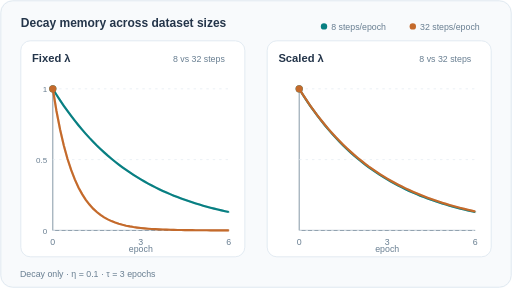
t = 0.00 s
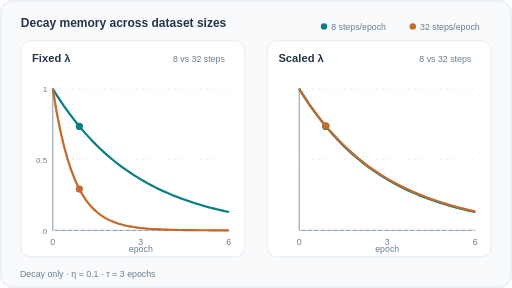
t = 1.72 s
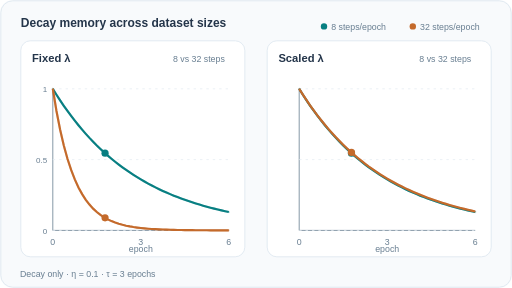
t = 3.38 s
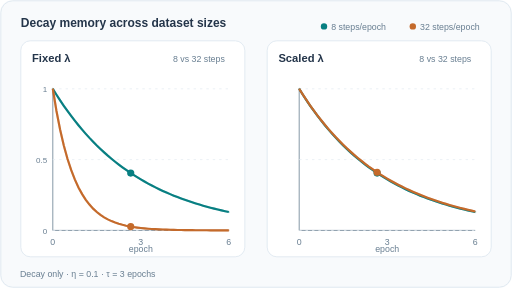
t = 5.05 s
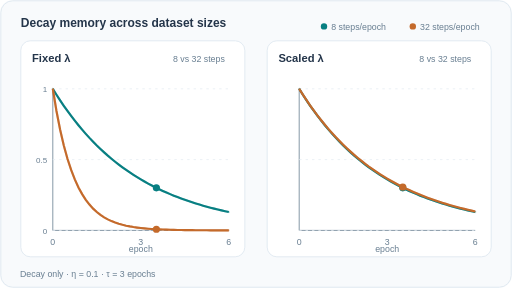
t = 6.71 s
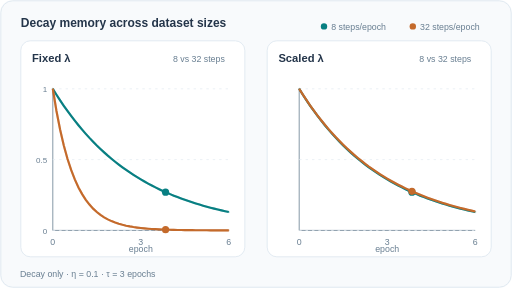
t = 7.30 s

The animated SVG that drew these frames (rendered in a browser with its animation timeline set to each time). Animation: 8 SMIL elements (animate=8); frames cover the first 7.30 s, repeats indefinitely.

<svg xmlns="http://www.w3.org/2000/svg" width="640" height="360" viewBox="0 0 640 360" role="img" aria-labelledby="title desc"><title id="title">Weight decay timescale in epochs</title><desc id="desc">Decay-only illustrative multiplier (1-eta lambda)^steps. With 32 versus 8 steps per epoch, fixed decay forgets faster; inverse step-count scaling nearly aligns timescales.</desc><style>@media(prefers-reduced-motion:reduce){.animated{display:none!important}.reduced{display:inline!important}}</style><rect width="640" height="360" rx="16" fill="#f8fafc" /><rect x="1" y="1" width="638" height="358" rx="15" fill="none" stroke="#dce6ef" /><text x="26" y="34" font-family="Arial,Helvetica,sans-serif" font-size="15" font-weight="700" fill="#24354a" text-anchor="start">Decay memory across dataset sizes</text><circle cx="405" cy="33" r="4" fill="#087f82" stroke="none" stroke-width="0" /><text x="414" y="37" font-family="Arial,Helvetica,sans-serif" font-size="11" font-weight="500" fill="#687e91" text-anchor="start">8 steps/epoch</text><circle cx="516" cy="33" r="4" fill="#c46a2b" stroke="none" stroke-width="0" /><text x="525" y="37" font-family="Arial,Helvetica,sans-serif" font-size="11" font-weight="500" fill="#687e91" text-anchor="start">32 steps/epoch</text><rect x="26" y="51" width="280" height="270" rx="12" fill="#fff" stroke="#dce6ef" /><text x="40" y="77" font-family="Arial,Helvetica,sans-serif" font-size="14" font-weight="700" fill="#24354a" text-anchor="start">Fixed λ</text><text x="281" y="77" font-family="Arial,Helvetica,sans-serif" font-size="11" font-weight="500" fill="#687e91" text-anchor="end">8 vs 32 steps</text><line x1="66" y1="111" x2="66" y2="288" stroke="#687e91" stroke-width="1" opacity="1" /><line x1="66" y1="288" x2="286" y2="288" stroke="#687e91" stroke-width="1" opacity="1" /><line x1="66" y1="288" x2="286" y2="288" stroke="#e6edf3" stroke-width="1" opacity="1" stroke-dasharray="3 5" /><text x="59" y="292" font-family="Arial,Helvetica,sans-serif" font-size="10" font-weight="500" fill="#687e91" text-anchor="end">0</text><line x1="66" y1="199.5" x2="286" y2="199.5" stroke="#e6edf3" stroke-width="1" opacity="1" stroke-dasharray="3 5" /><text x="59" y="203.5" font-family="Arial,Helvetica,sans-serif" font-size="10" font-weight="500" fill="#687e91" text-anchor="end">0.5</text><line x1="66" y1="111" x2="286" y2="111" stroke="#e6edf3" stroke-width="1" opacity="1" stroke-dasharray="3 5" /><text x="59" y="115" font-family="Arial,Helvetica,sans-serif" font-size="10" font-weight="500" fill="#687e91" text-anchor="end">1</text><text x="66" y="306" font-family="Arial,Helvetica,sans-serif" font-size="11" font-weight="500" fill="#687e91" text-anchor="middle">0</text><text x="176" y="306" font-family="Arial,Helvetica,sans-serif" font-size="11" font-weight="500" fill="#687e91" text-anchor="middle">3</text><text x="286" y="306" font-family="Arial,Helvetica,sans-serif" font-size="11" font-weight="500" fill="#687e91" text-anchor="middle">6</text><path d="M66 111 L70.58 118.38 L75.17 125.44 L79.75 132.22 L84.33 138.71 L88.92 144.93 L93.5 150.89 L98.08 156.6 L102.67 162.08 L107.25 167.32 L111.83 172.35 L116.42 177.17 L121 181.79 L125.58 186.21 L130.17 190.45 L134.75 194.52 L139.33 198.41 L143.92 202.15 L148.5 205.72 L153.08 209.15 L157.67 212.44 L162.25 215.59 L166.83 218.6 L171.42 221.49 L176 224.27 L180.58 226.92 L185.17 229.47 L189.75 231.91 L194.33 234.24 L198.92 236.48 L203.5 238.63 L208.08 240.69 L212.67 242.66 L217.25 244.55 L221.83 246.36 L226.42 248.09 L231 249.76 L235.58 251.35 L240.17 252.88 L244.75 254.34 L249.33 255.74 L253.92 257.09 L258.5 258.37 L263.08 259.61 L267.67 260.79 L272.25 261.93 L276.83 263.01 L281.42 264.05 L286 265.05" fill="none" stroke="#087f82" stroke-width="2.7" opacity="0.25" stroke-linejoin="round" stroke-linecap="round" /><g class="animated"><path d="M66 111 L70.58 118.38 L75.17 125.44 L79.75 132.22 L84.33 138.71 L88.92 144.93 L93.5 150.89 L98.08 156.6 L102.67 162.08 L107.25 167.32 L111.83 172.35 L116.42 177.17 L121 181.79 L125.58 186.21 L130.17 190.45 L134.75 194.52 L139.33 198.41 L143.92 202.15 L148.5 205.72 L153.08 209.15 L157.67 212.44 L162.25 215.59 L166.83 218.6 L171.42 221.49 L176 224.27 L180.58 226.92 L185.17 229.47 L189.75 231.91 L194.33 234.24 L198.92 236.48 L203.5 238.63 L208.08 240.69 L212.67 242.66 L217.25 244.55 L221.83 246.36 L226.42 248.09 L231 249.76 L235.58 251.35 L240.17 252.88 L244.75 254.34 L249.33 255.74 L253.92 257.09 L258.5 258.37 L263.08 259.61 L267.67 260.79 L272.25 261.93 L276.83 263.01 L281.42 264.05 L286 265.05" fill="none" stroke="#087f82" stroke-width="2.7" pathLength="100" /><circle cx="66" cy="111" r="4.5" fill="#087f82"><animate attributeName="cx" values="66;70.58;75.17;79.75;84.33;88.92;93.5;98.08;102.67;107.25;111.83;116.42;121;125.58;130.17;134.75;139.33;143.92;148.5;153.08;157.67;162.25;166.83;171.42;176;180.58;185.17;189.75;194.33;198.92;203.5;208.08;212.67;217.25;221.83;226.42;231;235.58;240.17;244.75;249.33;253.92;258.5;263.08;267.67;272.25;276.83;281.42;286;286" dur="12s" calcMode="linear" repeatCount="indefinite" keyTimes="0.000000000;0.019791667;0.039583333;0.059375000;0.079166667;0.098958333;0.118750000;0.138541667;0.158333333;0.178125000;0.197916667;0.217708333;0.237500000;0.257291667;0.277083333;0.296875000;0.316666667;0.336458333;0.356250000;0.376041667;0.395833333;0.415625000;0.435416667;0.455208333;0.475000000;0.494791667;0.514583333;0.534375000;0.554166667;0.573958333;0.593750000;0.613541667;0.633333333;0.653125000;0.672916667;0.692708333;0.712500000;0.732291667;0.752083333;0.771875000;0.791666667;0.811458333;0.831250000;0.851041667;0.870833333;0.890625000;0.910416667;0.930208333;0.950000000;1" /><animate attributeName="cy" values="111;118.38;125.44;132.22;138.71;144.93;150.89;156.6;162.08;167.32;172.35;177.17;181.79;186.21;190.45;194.52;198.41;202.15;205.72;209.15;212.44;215.59;218.6;221.49;224.27;226.92;229.47;231.91;234.24;236.48;238.63;240.69;242.66;244.55;246.36;248.09;249.76;251.35;252.88;254.34;255.74;257.09;258.37;259.61;260.79;261.93;263.01;264.05;265.05;265.05" dur="12s" calcMode="linear" repeatCount="indefinite" keyTimes="0.000000000;0.019791667;0.039583333;0.059375000;0.079166667;0.098958333;0.118750000;0.138541667;0.158333333;0.178125000;0.197916667;0.217708333;0.237500000;0.257291667;0.277083333;0.296875000;0.316666667;0.336458333;0.356250000;0.376041667;0.395833333;0.415625000;0.435416667;0.455208333;0.475000000;0.494791667;0.514583333;0.534375000;0.554166667;0.573958333;0.593750000;0.613541667;0.633333333;0.653125000;0.672916667;0.692708333;0.712500000;0.732291667;0.752083333;0.771875000;0.791666667;0.811458333;0.831250000;0.851041667;0.870833333;0.890625000;0.910416667;0.930208333;0.950000000;1" /></circle></g><g class="reduced" display="none"><path d="M66 111 L70.58 118.38 L75.17 125.44 L79.75 132.22 L84.33 138.71 L88.92 144.93 L93.5 150.89 L98.08 156.6 L102.67 162.08 L107.25 167.32 L111.83 172.35 L116.42 177.17 L121 181.79 L125.58 186.21 L130.17 190.45 L134.75 194.52 L139.33 198.41 L143.92 202.15 L148.5 205.72 L153.08 209.15 L157.67 212.44 L162.25 215.59 L166.83 218.6 L171.42 221.49 L176 224.27 L180.58 226.92 L185.17 229.47 L189.75 231.91 L194.33 234.24 L198.92 236.48 L203.5 238.63 L208.08 240.69 L212.67 242.66 L217.25 244.55 L221.83 246.36 L226.42 248.09 L231 249.76 L235.58 251.35 L240.17 252.88 L244.75 254.34 L249.33 255.74 L253.92 257.09 L258.5 258.37 L263.08 259.61 L267.67 260.79 L272.25 261.93 L276.83 263.01 L281.42 264.05 L286 265.05" fill="none" stroke="#087f82" stroke-width="2.7" opacity="1" stroke-linejoin="round" stroke-linecap="round" /><circle cx="286" cy="265.05" r="5" fill="#087f82" stroke="none" stroke-width="0" /></g><path d="M66 111 L70.58 138.71 L75.17 162.08 L79.75 181.79 L84.33 198.41 L88.92 212.44 L93.5 224.27 L98.08 234.24 L102.67 242.66 L107.25 249.76 L111.83 255.74 L116.42 260.79 L121 265.05 L125.58 268.64 L130.17 271.67 L134.75 274.23 L139.33 276.38 L143.92 278.2 L148.5 279.74 L153.08 281.03 L157.67 282.12 L162.25 283.04 L166.83 283.82 L171.42 284.47 L176 285.02 L180.58 285.49 L185.17 285.88 L189.75 286.21 L194.33 286.49 L198.92 286.73 L203.5 286.93 L208.08 287.1 L212.67 287.24 L217.25 287.36 L221.83 287.46 L226.42 287.54 L231 287.61 L235.58 287.67 L240.17 287.73 L244.75 287.77 L249.33 287.8 L253.92 287.84 L258.5 287.86 L263.08 287.88 L267.67 287.9 L272.25 287.92 L276.83 287.93 L281.42 287.94 L286 287.95" fill="none" stroke="#c46a2b" stroke-width="2.7" opacity="0.25" stroke-linejoin="round" stroke-linecap="round" /><g class="animated"><path d="M66 111 L70.58 138.71 L75.17 162.08 L79.75 181.79 L84.33 198.41 L88.92 212.44 L93.5 224.27 L98.08 234.24 L102.67 242.66 L107.25 249.76 L111.83 255.74 L116.42 260.79 L121 265.05 L125.58 268.64 L130.17 271.67 L134.75 274.23 L139.33 276.38 L143.92 278.2 L148.5 279.74 L153.08 281.03 L157.67 282.12 L162.25 283.04 L166.83 283.82 L171.42 284.47 L176 285.02 L180.58 285.49 L185.17 285.88 L189.75 286.21 L194.33 286.49 L198.92 286.73 L203.5 286.93 L208.08 287.1 L212.67 287.24 L217.25 287.36 L221.83 287.46 L226.42 287.54 L231 287.61 L235.58 287.67 L240.17 287.73 L244.75 287.77 L249.33 287.8 L253.92 287.84 L258.5 287.86 L263.08 287.88 L267.67 287.9 L272.25 287.92 L276.83 287.93 L281.42 287.94 L286 287.95" fill="none" stroke="#c46a2b" stroke-width="2.7" pathLength="100" /><circle cx="66" cy="111" r="4.5" fill="#c46a2b"><animate attributeName="cx" values="66;70.58;75.17;79.75;84.33;88.92;93.5;98.08;102.67;107.25;111.83;116.42;121;125.58;130.17;134.75;139.33;143.92;148.5;153.08;157.67;162.25;166.83;171.42;176;180.58;185.17;189.75;194.33;198.92;203.5;208.08;212.67;217.25;221.83;226.42;231;235.58;240.17;244.75;249.33;253.92;258.5;263.08;267.67;272.25;276.83;281.42;286;286" dur="12s" calcMode="linear" repeatCount="indefinite" keyTimes="0.000000000;0.019791667;0.039583333;0.059375000;0.079166667;0.098958333;0.118750000;0.138541667;0.158333333;0.178125000;0.197916667;0.217708333;0.237500000;0.257291667;0.277083333;0.296875000;0.316666667;0.336458333;0.356250000;0.376041667;0.395833333;0.415625000;0.435416667;0.455208333;0.475000000;0.494791667;0.514583333;0.534375000;0.554166667;0.573958333;0.593750000;0.613541667;0.633333333;0.653125000;0.672916667;0.692708333;0.712500000;0.732291667;0.752083333;0.771875000;0.791666667;0.811458333;0.831250000;0.851041667;0.870833333;0.890625000;0.910416667;0.930208333;0.950000000;1" /><animate attributeName="cy" values="111;138.71;162.08;181.79;198.41;212.44;224.27;234.24;242.66;249.76;255.74;260.79;265.05;268.64;271.67;274.23;276.38;278.2;279.74;281.03;282.12;283.04;283.82;284.47;285.02;285.49;285.88;286.21;286.49;286.73;286.93;287.1;287.24;287.36;287.46;287.54;287.61;287.67;287.73;287.77;287.8;287.84;287.86;287.88;287.9;287.92;287.93;287.94;287.95;287.95" dur="12s" calcMode="linear" repeatCount="indefinite" keyTimes="0.000000000;0.019791667;0.039583333;0.059375000;0.079166667;0.098958333;0.118750000;0.138541667;0.158333333;0.178125000;0.197916667;0.217708333;0.237500000;0.257291667;0.277083333;0.296875000;0.316666667;0.336458333;0.356250000;0.376041667;0.395833333;0.415625000;0.435416667;0.455208333;0.475000000;0.494791667;0.514583333;0.534375000;0.554166667;0.573958333;0.593750000;0.613541667;0.633333333;0.653125000;0.672916667;0.692708333;0.712500000;0.732291667;0.752083333;0.771875000;0.791666667;0.811458333;0.831250000;0.851041667;0.870833333;0.890625000;0.910416667;0.930208333;0.950000000;1" /></circle></g><g class="reduced" display="none"><path d="M66 111 L70.58 138.71 L75.17 162.08 L79.75 181.79 L84.33 198.41 L88.92 212.44 L93.5 224.27 L98.08 234.24 L102.67 242.66 L107.25 249.76 L111.83 255.74 L116.42 260.79 L121 265.05 L125.58 268.64 L130.17 271.67 L134.75 274.23 L139.33 276.38 L143.92 278.2 L148.5 279.74 L153.08 281.03 L157.67 282.12 L162.25 283.04 L166.83 283.82 L171.42 284.47 L176 285.02 L180.58 285.49 L185.17 285.88 L189.75 286.21 L194.33 286.49 L198.92 286.73 L203.5 286.93 L208.08 287.1 L212.67 287.24 L217.25 287.36 L221.83 287.46 L226.42 287.54 L231 287.61 L235.58 287.67 L240.17 287.73 L244.75 287.77 L249.33 287.8 L253.92 287.84 L258.5 287.86 L263.08 287.88 L267.67 287.9 L272.25 287.92 L276.83 287.93 L281.42 287.94 L286 287.95" fill="none" stroke="#c46a2b" stroke-width="2.7" opacity="1" stroke-linejoin="round" stroke-linecap="round" /><circle cx="286" cy="287.95" r="5" fill="#c46a2b" stroke="none" stroke-width="0" /></g><text x="176" y="315" font-family="Arial,Helvetica,sans-serif" font-size="11" font-weight="500" fill="#687e91" text-anchor="middle">epoch</text><rect x="334" y="51" width="280" height="270" rx="12" fill="#fff" stroke="#dce6ef" /><text x="348" y="77" font-family="Arial,Helvetica,sans-serif" font-size="14" font-weight="700" fill="#24354a" text-anchor="start">Scaled λ</text><text x="589" y="77" font-family="Arial,Helvetica,sans-serif" font-size="11" font-weight="500" fill="#687e91" text-anchor="end">8 vs 32 steps</text><line x1="374" y1="111" x2="374" y2="288" stroke="#687e91" stroke-width="1" opacity="1" /><line x1="374" y1="288" x2="594" y2="288" stroke="#687e91" stroke-width="1" opacity="1" /><line x1="374" y1="288" x2="594" y2="288" stroke="#e6edf3" stroke-width="1" opacity="1" stroke-dasharray="3 5" /><line x1="374" y1="199.5" x2="594" y2="199.5" stroke="#e6edf3" stroke-width="1" opacity="1" stroke-dasharray="3 5" /><line x1="374" y1="111" x2="594" y2="111" stroke="#e6edf3" stroke-width="1" opacity="1" stroke-dasharray="3 5" /><text x="374" y="306" font-family="Arial,Helvetica,sans-serif" font-size="11" font-weight="500" fill="#687e91" text-anchor="middle">0</text><text x="484" y="306" font-family="Arial,Helvetica,sans-serif" font-size="11" font-weight="500" fill="#687e91" text-anchor="middle">3</text><text x="594" y="306" font-family="Arial,Helvetica,sans-serif" font-size="11" font-weight="500" fill="#687e91" text-anchor="middle">6</text><path d="M374 111 L378.58 118.38 L383.17 125.44 L387.75 132.22 L392.33 138.71 L396.92 144.93 L401.5 150.89 L406.08 156.6 L410.67 162.08 L415.25 167.32 L419.83 172.35 L424.42 177.17 L429 181.79 L433.58 186.21 L438.17 190.45 L442.75 194.52 L447.33 198.41 L451.92 202.15 L456.5 205.72 L461.08 209.15 L465.67 212.44 L470.25 215.59 L474.83 218.6 L479.42 221.49 L484 224.27 L488.58 226.92 L493.17 229.47 L497.75 231.91 L502.33 234.24 L506.92 236.48 L511.5 238.63 L516.08 240.69 L520.67 242.66 L525.25 244.55 L529.83 246.36 L534.42 248.09 L539 249.76 L543.58 251.35 L548.17 252.88 L552.75 254.34 L557.33 255.74 L561.92 257.09 L566.5 258.37 L571.08 259.61 L575.67 260.79 L580.25 261.93 L584.83 263.01 L589.42 264.05 L594 265.05" fill="none" stroke="#087f82" stroke-width="2.7" opacity="0.25" stroke-linejoin="round" stroke-linecap="round" /><g class="animated"><path d="M374 111 L378.58 118.38 L383.17 125.44 L387.75 132.22 L392.33 138.71 L396.92 144.93 L401.5 150.89 L406.08 156.6 L410.67 162.08 L415.25 167.32 L419.83 172.35 L424.42 177.17 L429 181.79 L433.58 186.21 L438.17 190.45 L442.75 194.52 L447.33 198.41 L451.92 202.15 L456.5 205.72 L461.08 209.15 L465.67 212.44 L470.25 215.59 L474.83 218.6 L479.42 221.49 L484 224.27 L488.58 226.92 L493.17 229.47 L497.75 231.91 L502.33 234.24 L506.92 236.48 L511.5 238.63 L516.08 240.69 L520.67 242.66 L525.25 244.55 L529.83 246.36 L534.42 248.09 L539 249.76 L543.58 251.35 L548.17 252.88 L552.75 254.34 L557.33 255.74 L561.92 257.09 L566.5 258.37 L571.08 259.61 L575.67 260.79 L580.25 261.93 L584.83 263.01 L589.42 264.05 L594 265.05" fill="none" stroke="#087f82" stroke-width="2.7" pathLength="100" /><circle cx="374" cy="111" r="4.5" fill="#087f82"><animate attributeName="cx" values="374;378.58;383.17;387.75;392.33;396.92;401.5;406.08;410.67;415.25;419.83;424.42;429;433.58;438.17;442.75;447.33;451.92;456.5;461.08;465.67;470.25;474.83;479.42;484;488.58;493.17;497.75;502.33;506.92;511.5;516.08;520.67;525.25;529.83;534.42;539;543.58;548.17;552.75;557.33;561.92;566.5;571.08;575.67;580.25;584.83;589.42;594;594" dur="12s" calcMode="linear" repeatCount="indefinite" keyTimes="0.000000000;0.019791667;0.039583333;0.059375000;0.079166667;0.098958333;0.118750000;0.138541667;0.158333333;0.178125000;0.197916667;0.217708333;0.237500000;0.257291667;0.277083333;0.296875000;0.316666667;0.336458333;0.356250000;0.376041667;0.395833333;0.415625000;0.435416667;0.455208333;0.475000000;0.494791667;0.514583333;0.534375000;0.554166667;0.573958333;0.593750000;0.613541667;0.633333333;0.653125000;0.672916667;0.692708333;0.712500000;0.732291667;0.752083333;0.771875000;0.791666667;0.811458333;0.831250000;0.851041667;0.870833333;0.890625000;0.910416667;0.930208333;0.950000000;1" /><animate attributeName="cy" values="111;118.38;125.44;132.22;138.71;144.93;150.89;156.6;162.08;167.32;172.35;177.17;181.79;186.21;190.45;194.52;198.41;202.15;205.72;209.15;212.44;215.59;218.6;221.49;224.27;226.92;229.47;231.91;234.24;236.48;238.63;240.69;242.66;244.55;246.36;248.09;249.76;251.35;252.88;254.34;255.74;257.09;258.37;259.61;260.79;261.93;263.01;264.05;265.05;265.05" dur="12s" calcMode="linear" repeatCount="indefinite" keyTimes="0.000000000;0.019791667;0.039583333;0.059375000;0.079166667;0.098958333;0.118750000;0.138541667;0.158333333;0.178125000;0.197916667;0.217708333;0.237500000;0.257291667;0.277083333;0.296875000;0.316666667;0.336458333;0.356250000;0.376041667;0.395833333;0.415625000;0.435416667;0.455208333;0.475000000;0.494791667;0.514583333;0.534375000;0.554166667;0.573958333;0.593750000;0.613541667;0.633333333;0.653125000;0.672916667;0.692708333;0.712500000;0.732291667;0.752083333;0.771875000;0.791666667;0.811458333;0.831250000;0.851041667;0.870833333;0.890625000;0.910416667;0.930208333;0.950000000;1" /></circle></g><g class="reduced" display="none"><path d="M374 111 L378.58 118.38 L383.17 125.44 L387.75 132.22 L392.33 138.71 L396.92 144.93 L401.5 150.89 L406.08 156.6 L410.67 162.08 L415.25 167.32 L419.83 172.35 L424.42 177.17 L429 181.79 L433.58 186.21 L438.17 190.45 L442.75 194.52 L447.33 198.41 L451.92 202.15 L456.5 205.72 L461.08 209.15 L465.67 212.44 L470.25 215.59 L474.83 218.6 L479.42 221.49 L484 224.27 L488.58 226.92 L493.17 229.47 L497.75 231.91 L502.33 234.24 L506.92 236.48 L511.5 238.63 L516.08 240.69 L520.67 242.66 L525.25 244.55 L529.83 246.36 L534.42 248.09 L539 249.76 L543.58 251.35 L548.17 252.88 L552.75 254.34 L557.33 255.74 L561.92 257.09 L566.5 258.37 L571.08 259.61 L575.67 260.79 L580.25 261.93 L584.83 263.01 L589.42 264.05 L594 265.05" fill="none" stroke="#087f82" stroke-width="2.7" opacity="1" stroke-linejoin="round" stroke-linecap="round" /><circle cx="594" cy="265.05" r="5" fill="#087f82" stroke="none" stroke-width="0" /></g><path d="M374 111 L378.58 118.26 L383.17 125.22 L387.75 131.9 L392.33 138.3 L396.92 144.44 L401.5 150.33 L406.08 155.98 L410.67 161.4 L415.25 166.59 L419.83 171.57 L424.42 176.35 L429 180.93 L433.58 185.32 L438.17 189.53 L442.75 193.57 L447.33 197.44 L451.92 201.16 L456.5 204.72 L461.08 208.14 L465.67 211.41 L470.25 214.55 L474.83 217.57 L479.42 220.46 L484 223.23 L488.58 225.88 L493.17 228.43 L497.75 230.87 L502.33 233.22 L506.92 235.47 L511.5 237.62 L516.08 239.69 L520.67 241.67 L525.25 243.57 L529.83 245.39 L534.42 247.14 L539 248.82 L543.58 250.42 L548.17 251.96 L552.75 253.44 L557.33 254.86 L561.92 256.22 L566.5 257.52 L571.08 258.77 L575.67 259.97 L580.25 261.12 L584.83 262.22 L589.42 263.28 L594 264.3" fill="none" stroke="#c46a2b" stroke-width="2.7" opacity="0.25" stroke-linejoin="round" stroke-linecap="round" /><g class="animated"><path d="M374 111 L378.58 118.26 L383.17 125.22 L387.75 131.9 L392.33 138.3 L396.92 144.44 L401.5 150.33 L406.08 155.98 L410.67 161.4 L415.25 166.59 L419.83 171.57 L424.42 176.35 L429 180.93 L433.58 185.32 L438.17 189.53 L442.75 193.57 L447.33 197.44 L451.92 201.16 L456.5 204.72 L461.08 208.14 L465.67 211.41 L470.25 214.55 L474.83 217.57 L479.42 220.46 L484 223.23 L488.58 225.88 L493.17 228.43 L497.75 230.87 L502.33 233.22 L506.92 235.47 L511.5 237.62 L516.08 239.69 L520.67 241.67 L525.25 243.57 L529.83 245.39 L534.42 247.14 L539 248.82 L543.58 250.42 L548.17 251.96 L552.75 253.44 L557.33 254.86 L561.92 256.22 L566.5 257.52 L571.08 258.77 L575.67 259.97 L580.25 261.12 L584.83 262.22 L589.42 263.28 L594 264.3" fill="none" stroke="#c46a2b" stroke-width="2.7" pathLength="100" /><circle cx="374" cy="111" r="4.5" fill="#c46a2b"><animate attributeName="cx" values="374;378.58;383.17;387.75;392.33;396.92;401.5;406.08;410.67;415.25;419.83;424.42;429;433.58;438.17;442.75;447.33;451.92;456.5;461.08;465.67;470.25;474.83;479.42;484;488.58;493.17;497.75;502.33;506.92;511.5;516.08;520.67;525.25;529.83;534.42;539;543.58;548.17;552.75;557.33;561.92;566.5;571.08;575.67;580.25;584.83;589.42;594;594" dur="12s" calcMode="linear" repeatCount="indefinite" keyTimes="0.000000000;0.019791667;0.039583333;0.059375000;0.079166667;0.098958333;0.118750000;0.138541667;0.158333333;0.178125000;0.197916667;0.217708333;0.237500000;0.257291667;0.277083333;0.296875000;0.316666667;0.336458333;0.356250000;0.376041667;0.395833333;0.415625000;0.435416667;0.455208333;0.475000000;0.494791667;0.514583333;0.534375000;0.554166667;0.573958333;0.593750000;0.613541667;0.633333333;0.653125000;0.672916667;0.692708333;0.712500000;0.732291667;0.752083333;0.771875000;0.791666667;0.811458333;0.831250000;0.851041667;0.870833333;0.890625000;0.910416667;0.930208333;0.950000000;1" /><animate attributeName="cy" values="111;118.26;125.22;131.9;138.3;144.44;150.33;155.98;161.4;166.59;171.57;176.35;180.93;185.32;189.53;193.57;197.44;201.16;204.72;208.14;211.41;214.55;217.57;220.46;223.23;225.88;228.43;230.87;233.22;235.47;237.62;239.69;241.67;243.57;245.39;247.14;248.82;250.42;251.96;253.44;254.86;256.22;257.52;258.77;259.97;261.12;262.22;263.28;264.3;264.3" dur="12s" calcMode="linear" repeatCount="indefinite" keyTimes="0.000000000;0.019791667;0.039583333;0.059375000;0.079166667;0.098958333;0.118750000;0.138541667;0.158333333;0.178125000;0.197916667;0.217708333;0.237500000;0.257291667;0.277083333;0.296875000;0.316666667;0.336458333;0.356250000;0.376041667;0.395833333;0.415625000;0.435416667;0.455208333;0.475000000;0.494791667;0.514583333;0.534375000;0.554166667;0.573958333;0.593750000;0.613541667;0.633333333;0.653125000;0.672916667;0.692708333;0.712500000;0.732291667;0.752083333;0.771875000;0.791666667;0.811458333;0.831250000;0.851041667;0.870833333;0.890625000;0.910416667;0.930208333;0.950000000;1" /></circle></g><g class="reduced" display="none"><path d="M374 111 L378.58 118.26 L383.17 125.22 L387.75 131.9 L392.33 138.3 L396.92 144.44 L401.5 150.33 L406.08 155.98 L410.67 161.4 L415.25 166.59 L419.83 171.57 L424.42 176.35 L429 180.93 L433.58 185.32 L438.17 189.53 L442.75 193.57 L447.33 197.44 L451.92 201.16 L456.5 204.72 L461.08 208.14 L465.67 211.41 L470.25 214.55 L474.83 217.57 L479.42 220.46 L484 223.23 L488.58 225.88 L493.17 228.43 L497.75 230.87 L502.33 233.22 L506.92 235.47 L511.5 237.62 L516.08 239.69 L520.67 241.67 L525.25 243.57 L529.83 245.39 L534.42 247.14 L539 248.82 L543.58 250.42 L548.17 251.96 L552.75 253.44 L557.33 254.86 L561.92 256.22 L566.5 257.52 L571.08 258.77 L575.67 259.97 L580.25 261.12 L584.83 262.22 L589.42 263.28 L594 264.3" fill="none" stroke="#c46a2b" stroke-width="2.7" opacity="1" stroke-linejoin="round" stroke-linecap="round" /><circle cx="594" cy="264.3" r="5" fill="#c46a2b" stroke="none" stroke-width="0" /></g><text x="484" y="315" font-family="Arial,Helvetica,sans-serif" font-size="11" font-weight="500" fill="#687e91" text-anchor="middle">epoch</text><text x="25" y="346" font-family="Arial,Helvetica,sans-serif" font-size="11" font-weight="500" fill="#687e91" text-anchor="start">Decay only · η = 0.1 · τ = 3 epochs</text></svg>
